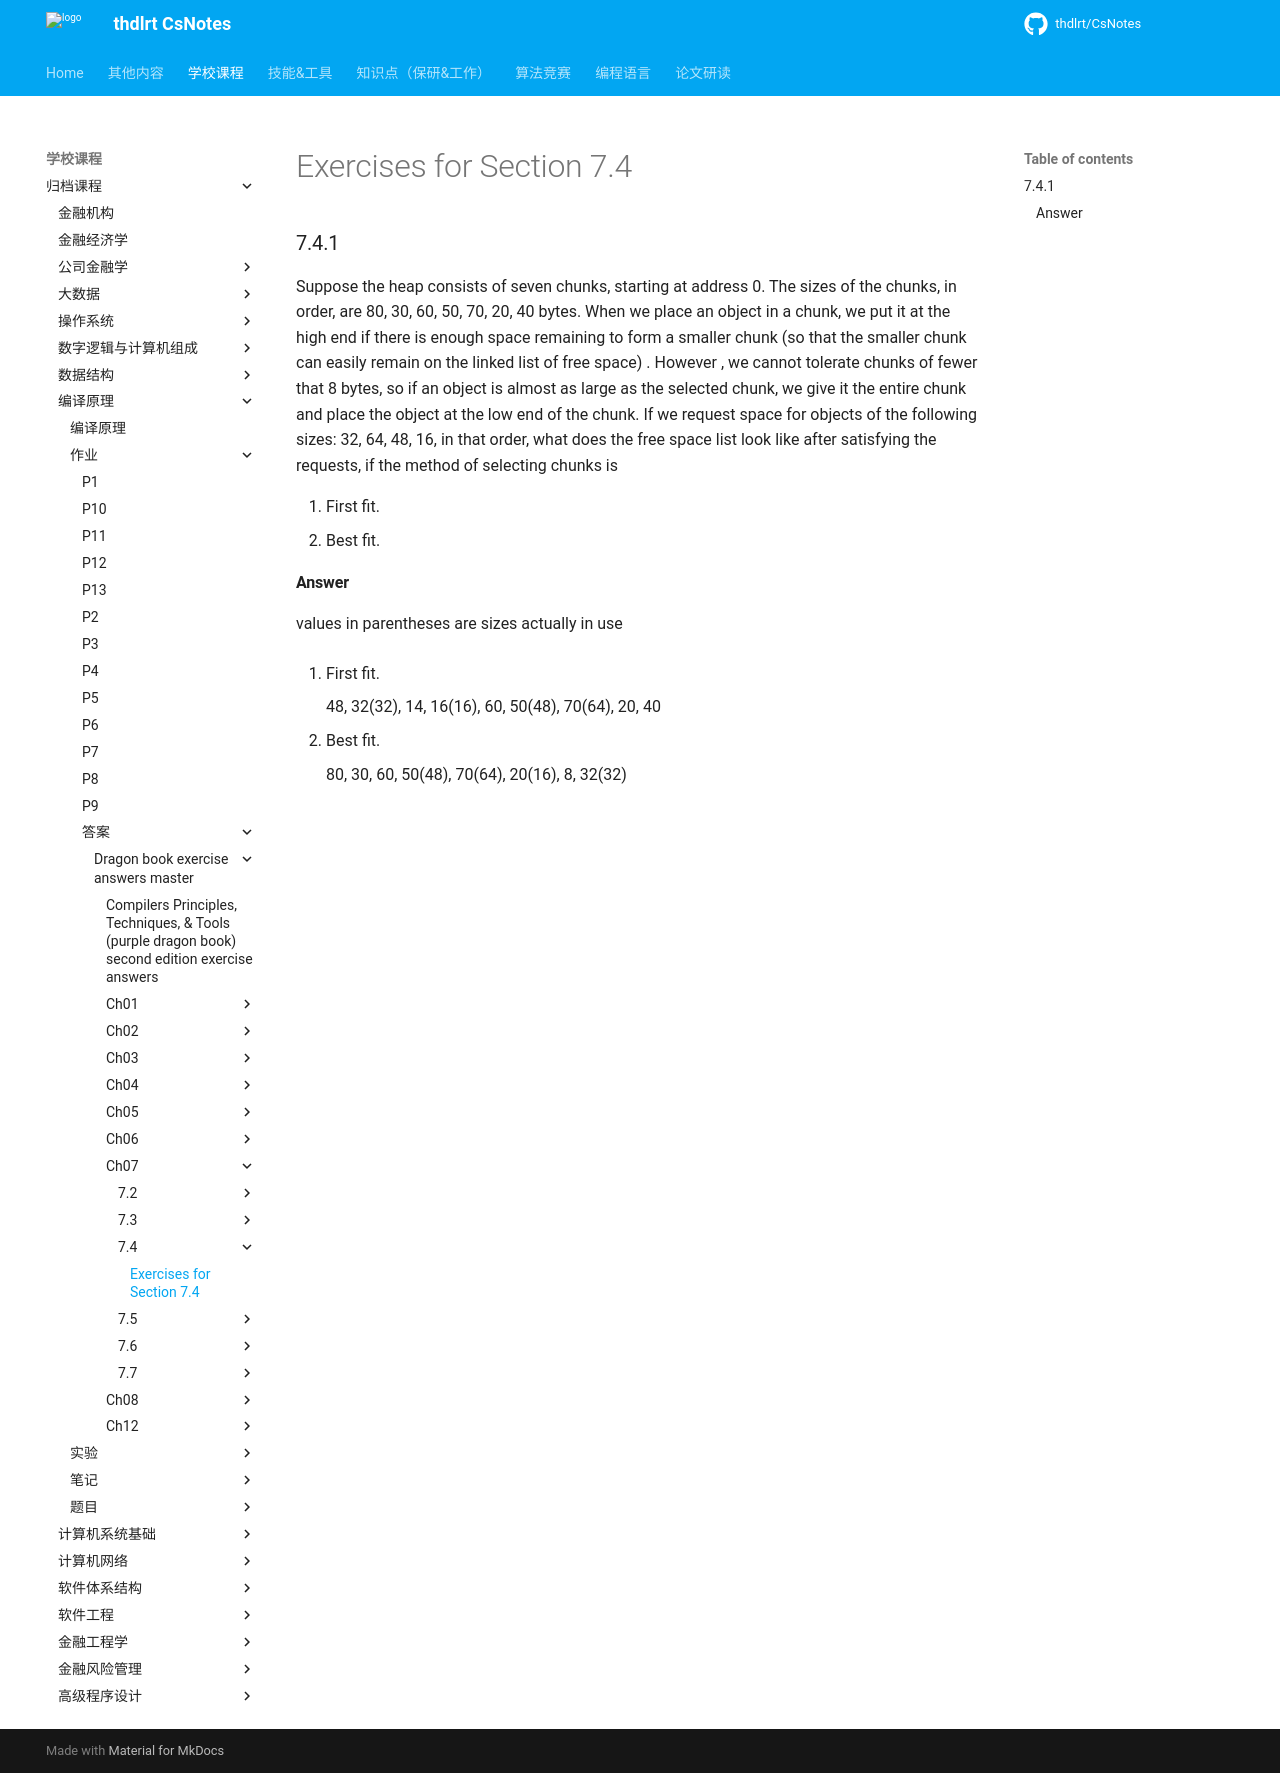

repository: thdlrt/CsNotes · page: 学校课程/归档课程/编译原理/作业/答案/dragon-book-exercise-answers-master/ch07/7.4/7.4/index.html · generator: mkdocs

# Exercises for Section 7.4

### 7.4.1

Suppose the heap consists of seven chunks, starting at address 0. The sizes of the chunks, in order, are 80, 30, 60, 50, 70, 20, 40 bytes. When we place an object in a chunk, we put it at the high end if there is enough space remaining to form a smaller chunk (so that the smaller chunk can easily remain on the linked list of free space) . However , we cannot tolerate chunks of fewer that 8 bytes, so if an object is almost as large as the selected chunk, we give it the entire chunk and place the object at the low end of the chunk. If we request space for objects of the following sizes: 32, 64, 48, 16, in that order, what does the free space list look like after satisfying the requests, if the method of selecting chunks is

1. First fit.   
2. Best fit.

#### Answer

values in parentheses are sizes actually in use

1. First fit. 

    48, 32(32), 14, 16(16), 60, 50(48), 70(64), 20, 40
  
2. Best fit.

    80, 30, 60, 50(48), 70(64), 20(16), 8, 32(32)
